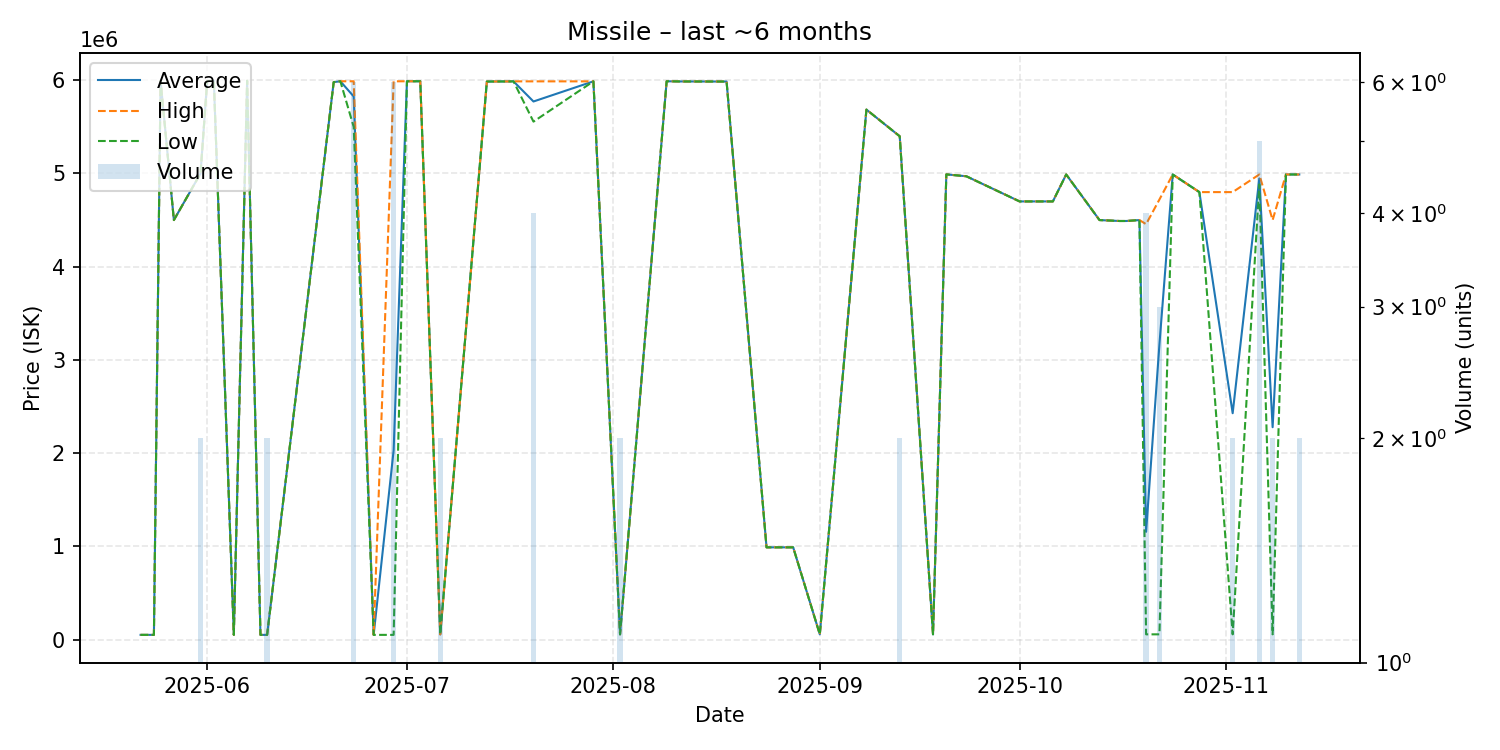

Data behind this chart, as committed beside it:
date, average, highest, lowest, order_count, volume
2025-05-22, 50020, 50020, 50020, 1, 1
2025-05-23, 50020, 50020, 50020, 1, 1
2025-05-24, 50020, 50020, 50020, 1, 1
2025-05-25, 5993000, 5993000, 5993000, 1, 1
2025-05-27, 4500000, 4500000, 4500000, 1, 1
2025-05-31, 5000000, 5000000, 5000000, 2, 2
2025-06-01, 5992000, 5992000, 5992000, 1, 1
2025-06-02, 5994000, 5994000, 5994000, 1, 1
2025-06-05, 50020, 50020, 50020, 1, 1
2025-06-07, 5995000, 5995000, 5995000, 1, 1
2025-06-09, 50020, 50020, 50020, 1, 1
2025-06-10, 50020, 50020, 50020, 1, 2
2025-06-20, 5980000, 5980000, 5980000, 1, 1
2025-06-21, 5989000, 5989000, 5989000, 1, 1
2025-06-23, 5826000, 5989000, 5500000, 2, 6
2025-06-26, 50020, 50020, 50020, 1, 1
2025-06-29, 2029513, 5988500, 50020, 4, 6
2025-07-01, 5989000, 5989000, 5989000, 1, 1
2025-07-03, 5989000, 5989000, 5989000, 1, 1
2025-07-06, 55110, 55110, 55110, 1, 2
2025-07-13, 5986000, 5986000, 5986000, 1, 1
2025-07-15, 5987000, 5987000, 5987000, 1, 1
2025-07-16, 5987000, 5987000, 5987000, 1, 1
2025-07-17, 5988000, 5988000, 5988000, 1, 1
2025-07-20, 5772000, 5988000, 5556000, 2, 4
2025-07-29, 5988000, 5988000, 5988000, 1, 1
2025-08-02, 55620, 55620, 55620, 1, 2
2025-08-09, 5989000, 5989000, 5989000, 1, 1
2025-08-11, 5987000, 5987000, 5987000, 1, 1
2025-08-18, 5986000, 5986000, 5986000, 1, 1
2025-08-24, 989000, 989000, 989000, 1, 1
2025-08-28, 989000, 989000, 989000, 1, 1
2025-09-01, 55650, 55650, 55650, 1, 1
2025-09-08, 5685000, 5685000, 5685000, 1, 1
2025-09-13, 5399000, 5399000, 5399000, 2, 2
2025-09-18, 55730, 55730, 55730, 1, 1
2025-09-20, 4990000, 4990000, 4990000, 1, 1
2025-09-23, 4970000, 4970000, 4970000, 1, 1
2025-10-01, 4700000, 4700000, 4700000, 1, 1
2025-10-06, 4700000, 4700000, 4700000, 1, 1
2025-10-08, 4989000, 4989000, 4989000, 1, 1
2025-10-13, 4500000, 4500000, 4500000, 1, 1
2025-10-16, 4490000, 4490000, 4490000, 1, 1
2025-10-17, 4490000, 4490000, 4490000, 1, 1
2025-10-19, 4500000, 4500000, 4500000, 1, 1
2025-10-20, 1155798, 4456000, 55730, 2, 4
2025-10-22, 3165577, 4720500, 55730, 3, 3
2025-10-24, 4989000, 4989000, 4989000, 1, 1
2025-10-28, 4800000, 4800000, 4800000, 1, 1
2025-11-02, 2427865, 4800000, 55730, 2, 2
2025-11-06, 4946000, 4989000, 4882500, 4, 5
2025-11-08, 2277865, 4500000, 55730, 2, 2
2025-11-10, 4989000, 4989000, 4989000, 1, 1
2025-11-12, 4989000, 4989000, 4989000, 2, 2
